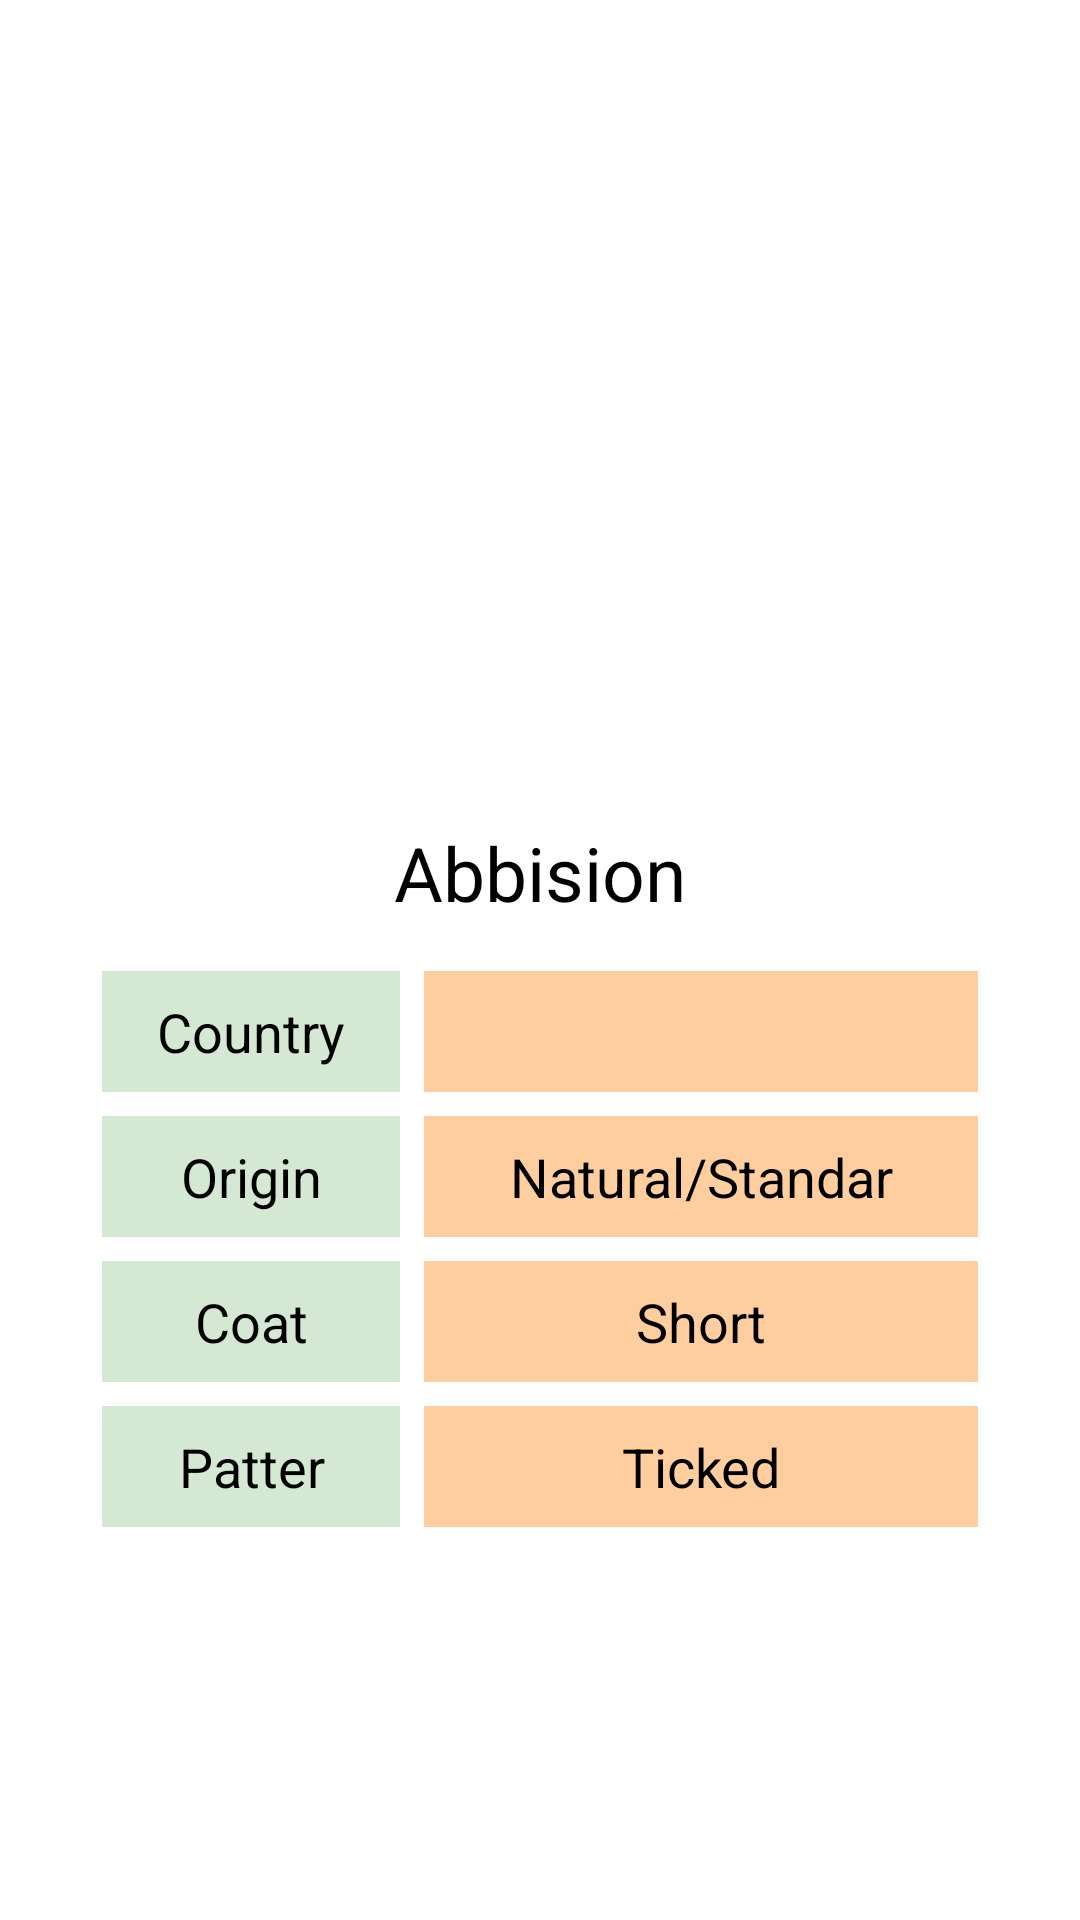

Reconstruct the res/layout file that produces this screen, plus the resources it refers to.
<!-- AndroidManifest.xml: application theme Theme.CatFactDagger -->
<!-- res/layout/fragment_bread_description.xml -->
<?xml version="1.0" encoding="utf-8"?>
<layout xmlns:android="http://schemas.android.com/apk/res/android"
    xmlns:app="http://schemas.android.com/apk/res-auto"
    xmlns:tools="http://schemas.android.com/tools">
    <LinearLayout
        android:layout_width="match_parent"
        android:layout_height="match_parent"
        android:orientation="vertical"
        android:layout_margin="@dimen/cat_margin_16"
        tools:context=".presentation.view.fragment.BreedDescriptionFragment">


        <ImageView
            android:id="@+id/catBreedImageView"
            android:layout_width="301dp"
            android:layout_height="220dp"
            android:layout_marginTop="@dimen/cat_margin_20"
            android:src="@drawable/il_cat_breed_ragdoll"
            android:layout_gravity="center"
            app:layout_constraintEnd_toEndOf="parent"
            app:layout_constraintStart_toStartOf="parent"
            app:layout_constraintTop_toTopOf="parent" />

        <TextView
            android:id="@+id/catBreedDescTitleTextView"
            android:layout_width="wrap_content"
            android:layout_height="wrap_content"
            android:layout_marginTop="@dimen/cat_margin_34"
            android:text="@string/cat_breed_description_title_text_example"
            android:textSize="@dimen/cat_size_25"
            android:textColor="@color/black"
            android:layout_gravity="center" />

        <LinearLayout
            android:id="@+id/catBreedCountryRowLinearLayout"
            android:layout_width="match_parent"
            android:layout_height="wrap_content"
            android:orientation="horizontal"
            android:weightSum="100"
            android:layout_marginStart="@dimen/cat_margin_34"
            android:layout_marginEnd="@dimen/cat_margin_34"
            android:layout_marginTop="@dimen/cat_margin_16"
            >
            <TextView
                android:id="@+id/catBreedDescCountryLabelTextView"
                android:layout_width="0dp"
                android:layout_height="wrap_content"
                android:layout_weight="35"
                android:padding="@dimen/cat_margin_8"
                android:textSize="@dimen/cat_size_18"
                android:textColor="@color/black"
                android:background="@color/pear_100"
                android:gravity="center"
                android:text="@string/cat_breed_description_country_label"/>
            <TextView
                android:id="@+id/catBreedDescCountryTextView"
                android:layout_width="0dp"
                android:layout_height="wrap_content"
                android:layout_weight="65"
                android:padding="@dimen/cat_margin_8"
                android:textSize="@dimen/cat_size_18"
                android:layout_marginStart="@dimen/cat_margin_8"
                android:textColor="@color/black"
                android:background="@color/orange_100"
                android:gravity="center"
                tools:text="@string/cat_breed_description_country_text_example"/>
        </LinearLayout>

        <LinearLayout
            android:id="@+id/catBreedOriginRowLinearLayout"
            android:layout_width="match_parent"
            android:layout_height="wrap_content"
            android:orientation="horizontal"
            android:weightSum="100"
            android:layout_marginStart="@dimen/cat_margin_34"
            android:layout_marginEnd="@dimen/cat_margin_34"
            android:layout_marginTop="@dimen/cat_margin_8"
            >
            <TextView
                android:id="@+id/catBreedDescOriginLabelTextView"
                android:layout_width="0dp"
                android:layout_height="wrap_content"
                android:layout_weight="35"
                android:padding="@dimen/cat_margin_8"
                android:textSize="@dimen/cat_size_18"
                android:textColor="@color/black"
                android:background="@color/pear_100"
                android:gravity="center"
                android:text="@string/cat_breed_description_origin_label"/>
            <TextView
                android:id="@+id/catBreedDescOriginTextView"
                android:layout_width="0dp"
                android:layout_height="wrap_content"
                android:layout_weight="65"
                android:padding="@dimen/cat_margin_8"
                android:textSize="@dimen/cat_size_18"
                android:layout_marginStart="@dimen/cat_margin_8"
                android:textColor="@color/black"
                android:background="@color/orange_100"
                android:gravity="center"
                android:text="@string/cat_breed_description_origin_text_example"/>
        </LinearLayout>

        <LinearLayout
            android:id="@+id/catBreedCoatRowLinearLayout"
            android:layout_width="match_parent"
            android:layout_height="wrap_content"
            android:orientation="horizontal"
            android:weightSum="100"
            android:layout_marginStart="@dimen/cat_margin_34"
            android:layout_marginEnd="@dimen/cat_margin_34"
            android:layout_marginTop="@dimen/cat_margin_8"
            >
            <TextView
                android:id="@+id/catBreedDescCoatLabelTextView"
                android:layout_width="0dp"
                android:layout_height="wrap_content"
                android:layout_weight="35"
                android:padding="@dimen/cat_margin_8"
                android:textSize="@dimen/cat_size_18"
                android:textColor="@color/black"
                android:background="@color/pear_100"
                android:gravity="center"
                android:text="@string/cat_breed_description_coat_label"/>
            <TextView
                android:id="@+id/catBreedDescCoatTextView"
                android:layout_width="0dp"
                android:layout_height="wrap_content"
                android:layout_weight="65"
                android:padding="@dimen/cat_margin_8"
                android:textSize="@dimen/cat_size_18"
                android:layout_marginStart="@dimen/cat_margin_8"
                android:textColor="@color/black"
                android:background="@color/orange_100"
                android:gravity="center"
                android:text="@string/cat_breed_description_coat_text_example"/>
        </LinearLayout>

        <LinearLayout
            android:id="@+id/catBreedPatternRowLinearLayout"
            android:layout_width="match_parent"
            android:layout_height="wrap_content"
            android:orientation="horizontal"
            android:weightSum="100"
            android:layout_marginStart="@dimen/cat_margin_34"
            android:layout_marginEnd="@dimen/cat_margin_34"
            android:layout_marginTop="@dimen/cat_margin_8"
            >
            <TextView
                android:id="@+id/catBreedDescPatternLabelTextView"
                android:layout_width="0dp"
                android:layout_height="wrap_content"
                android:layout_weight="35"
                android:padding="@dimen/cat_margin_8"
                android:textSize="@dimen/cat_size_18"
                android:textColor="@color/black"
                android:background="@color/pear_100"
                android:gravity="center"
                android:text="@string/cat_breed_description_pattern_label"/>
            <TextView
                android:id="@+id/catBreedDescPatternTextView"
                android:layout_width="0dp"
                android:layout_height="wrap_content"
                android:layout_weight="65"
                android:padding="@dimen/cat_margin_8"
                android:textSize="@dimen/cat_size_18"
                android:layout_marginStart="@dimen/cat_margin_8"
                android:textColor="@color/black"
                android:background="@color/orange_100"
                android:gravity="center"
                android:text="@string/cat_breed_description_pattern_text_example"/>
        </LinearLayout>

    </LinearLayout>
</layout>
<!-- resources referenced by this layout -->
<resources>
  <color name="black">#FF000000</color>
  <color name="orange_100">#FFCE9F</color>
  <color name="pear_100">#D5E8D4</color>
  <dimen name="cat_margin_16">16dp</dimen>
  <dimen name="cat_margin_20">20dp</dimen>
  <dimen name="cat_margin_34">34dp</dimen>
  <dimen name="cat_margin_8">8dp</dimen>
  <dimen name="cat_size_18">18sp</dimen>
  <dimen name="cat_size_25">25sp</dimen>
  <string name="cat_breed_description_coat_label">Coat</string>
  <string name="cat_breed_description_coat_text_example">Short</string>
  <string name="cat_breed_description_country_label">Country</string>
  <string name="cat_breed_description_country_text_example">Ethiopia</string>
  <string name="cat_breed_description_origin_label">Origin</string>
  <string name="cat_breed_description_origin_text_example">Natural/Standar</string>
  <string name="cat_breed_description_pattern_label">Patter</string>
  <string name="cat_breed_description_pattern_text_example">Ticked</string>
  <string name="cat_breed_description_title_text_example">Abbision</string>
  <style name="Theme.CatFactDagger" parent="Theme.MaterialComponents.DayNight.DarkActionBar">
          
          <item name="colorPrimary">@color/melon</item>
          <item name="colorPrimaryVariant">@color/melon_500</item>
          <item name="colorOnPrimary">@color/black</item>
          
          <item name="colorSecondary">@color/teal_200</item>
          <item name="colorSecondaryVariant">@color/teal_700</item>
          <item name="colorOnSecondary">@color/black</item>
          
          <item name="android:statusBarColor" tools:targetApi="l">?attr/colorPrimaryVariant</item>
          
      </style>
  <color name="melon">#EA6B66</color>
  <color name="melon_500">#CC5D59</color>
  <color name="teal_200">#FF03DAC5</color>
  <color name="teal_700">#FF018786</color>
</resources>
